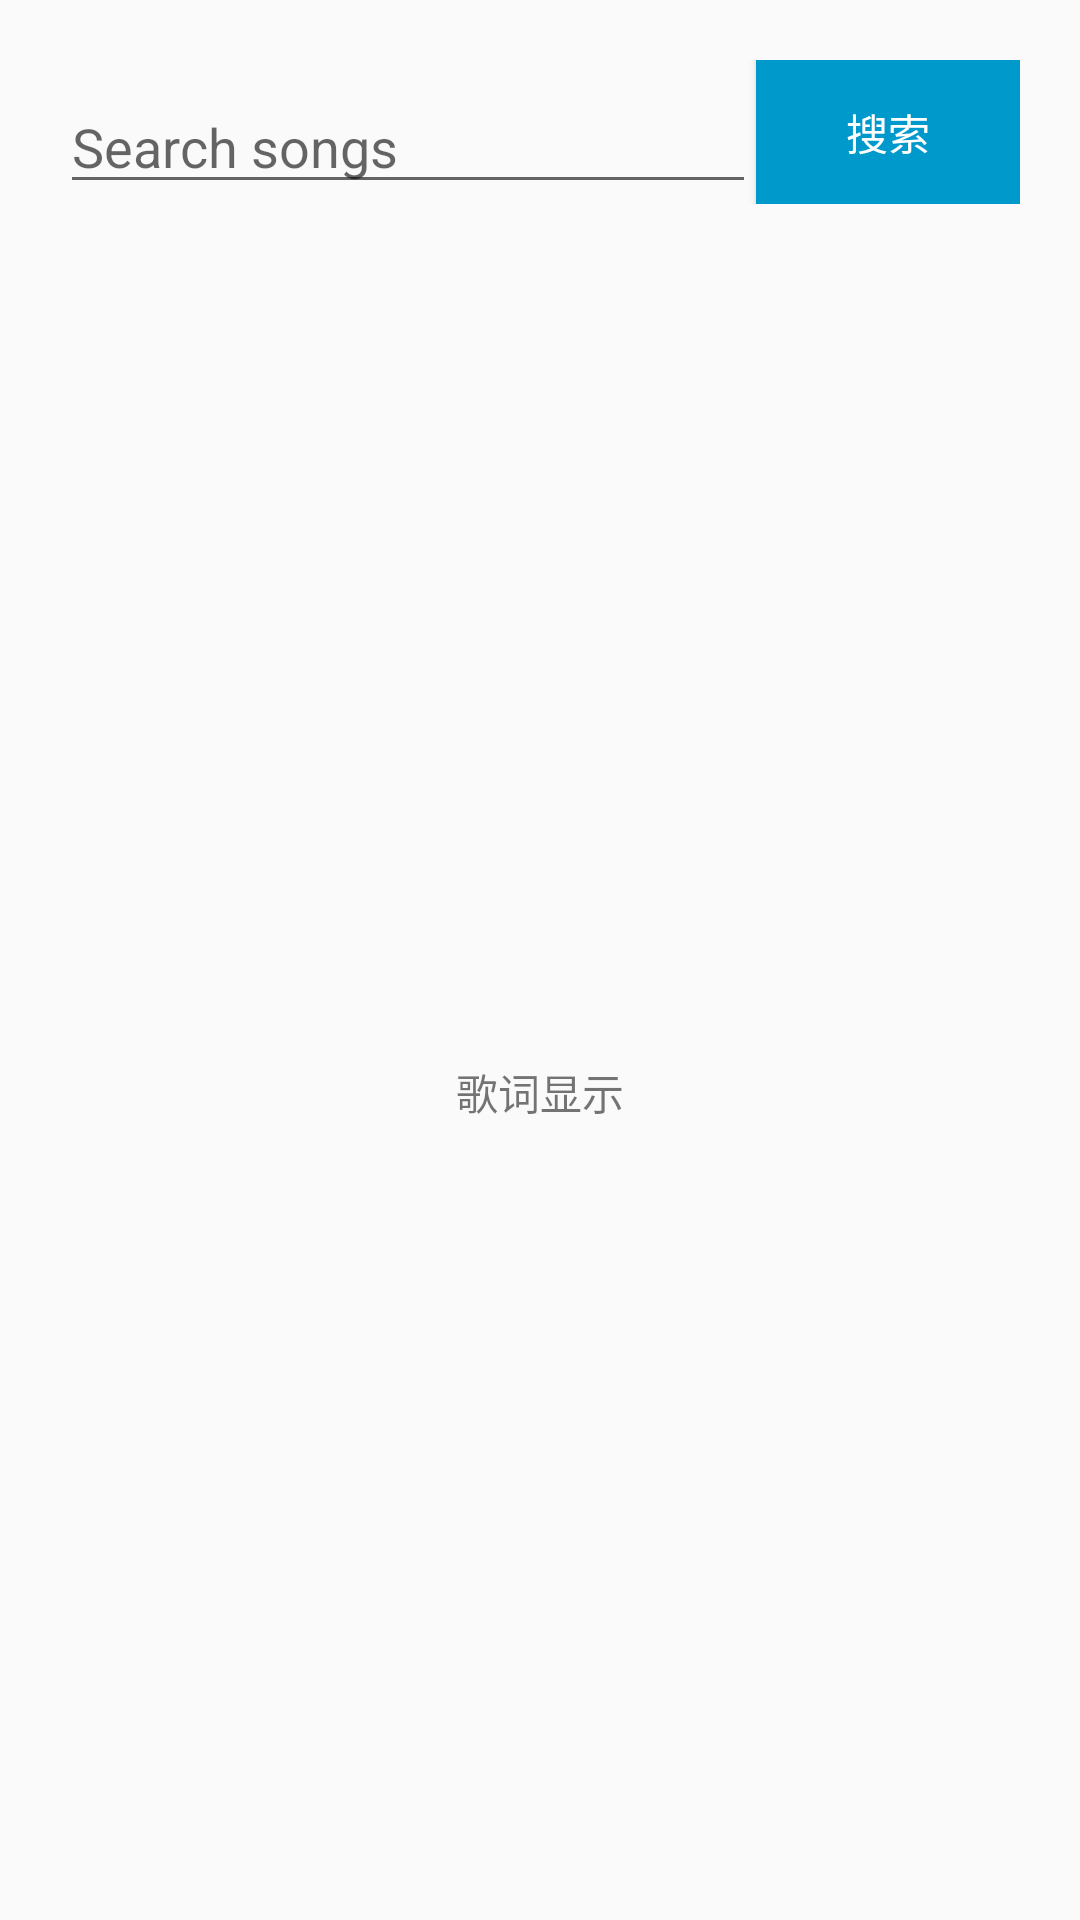

This screen was rendered from an Android layout file. Write that file and the resources it references.
<!-- AndroidManifest.xml: application theme AppTheme -->
<!-- res/layout/main_frg_search.xml -->
<LinearLayout xmlns:android="http://schemas.android.com/apk/res/android"
    xmlns:tools="http://schemas.android.com/tools" android:layout_width="match_parent"
    android:layout_height="match_parent"
    android:orientation="vertical"
    tools:context="com.example.hersch.musicplayer.SearchFragment">

    

    <LinearLayout
        android:layout_margin="20dp"
        android:layout_width="match_parent"
        android:orientation="horizontal"
        android:layout_height="wrap_content">
        <EditText
            android:layout_width="wrap_content"
            android:layout_weight="1"
            android:singleLine="true"
            android:hint="Search songs"
            android:layout_gravity="bottom"
            android:layout_height="wrap_content"
            android:id="@+id/songText" />
        <Button
            android:layout_width="wrap_content"
            android:layout_height="wrap_content"
            android:text="搜索"
            android:textColor="@color/white"
            android:background="@android:color/holo_blue_dark"
            android:id="@+id/searchBtn"/>
    </LinearLayout>
    <TextView
        android:gravity="center"
        android:layout_width="match_parent"
        android:layout_height="match_parent"
        android:text="歌词显示" />

</LinearLayout>
<!-- resources referenced by this layout -->
<resources>
  <color name="white">#FFFFFF</color>
  <style name="AppTheme" parent="Theme.AppCompat.Light.NoActionBar">
          
          <item name="colorPrimary">@color/colorPrimary</item>
          <item name="colorPrimaryDark">@color/colorPrimaryDark</item>
          <item name="windowNoTitle">true</item>
          <item name="colorAccent">@color/colorAccent</item>
      </style>
  <color name="colorPrimary">@android:color/holo_blue_dark</color>
  <color name="colorPrimaryDark">@android:color/holo_blue_dark</color>
  <color name="colorAccent">@android:color/holo_blue_dark</color>
</resources>
